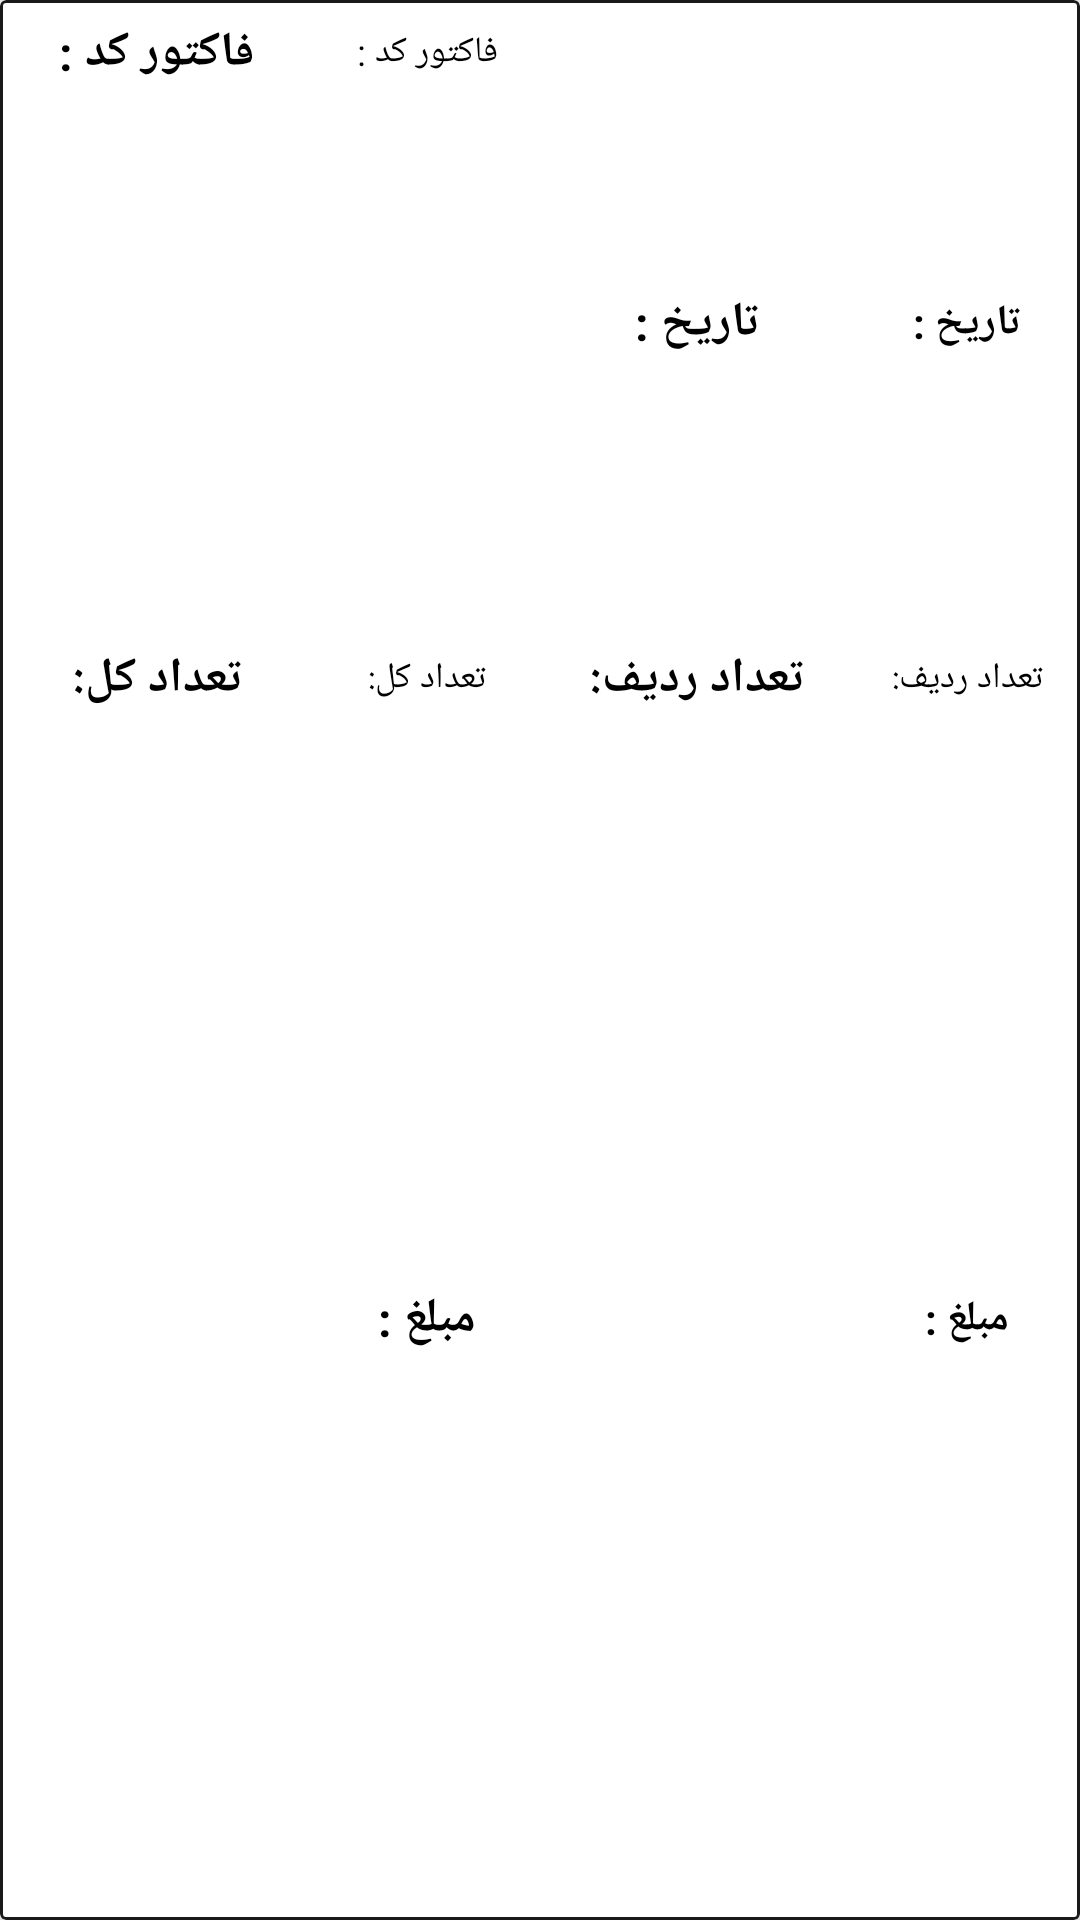

Produce the Android XML layout that renders to this screen, including the resource entries it uses.
<!-- AndroidManifest.xml: application theme AppTheme -->
<!-- res/layout/prefactor_header.xml -->
<?xml version="1.0" encoding="utf-8"?>
<com.google.android.material.card.MaterialCardView xmlns:android="http://schemas.android.com/apk/res/android"
    xmlns:app="http://schemas.android.com/apk/res-auto"
    android:id="@+id/pf_header"
    android:layoutDirection="rtl"
    android:orientation="vertical"
    android:layout_width="match_parent"
    android:layout_height="wrap_content"
    android:layout_margin="5dp"
    app:cardCornerRadius="2dp"
    app:strokeWidth="1dp"
    app:strokeColor="@color/grey_1000"
    app:cardElevation="6dp">


    <androidx.appcompat.widget.LinearLayoutCompat
        android:layout_width="match_parent"
        android:layout_height="match_parent"
        android:orientation="vertical"
        android:layout_weight="1">


        <androidx.appcompat.widget.LinearLayoutCompat
            android:layout_width="match_parent"
            android:layout_height="match_parent"
            android:orientation="horizontal"
            android:layout_weight="1">


            <LinearLayout
                android:layout_width="match_parent"
                android:layout_height="match_parent"
                android:orientation="horizontal"
                android:paddingTop="2dp"
                android:layout_weight="1">

                <TextView
                    android:layout_width="150dp"
                    android:layout_height="match_parent"
                    android:layout_weight="0.25"
                    android:text="@string/prefactor_date"
                    android:gravity="center"
                    android:textColor="#000000"
                    android:textStyle="bold" />

                <TextView
                    android:id="@+id/pf_header_box_date"
                    android:layout_width="match_parent"
                    android:layout_height="match_parent"
                    android:layout_gravity="center"
                    android:layout_weight="0.25"
                    android:gravity="center"
                    android:text="@string/prefactor_date"
                    android:textColor="#000000"
                    android:textSize="16sp"
                    android:textStyle="bold" />


            </LinearLayout>


            <LinearLayout
                android:layout_width="match_parent"
                android:layout_height="wrap_content"
                android:orientation="horizontal"
                android:paddingTop="2dp"
                android:layout_weight="1">

                <TextView
                    android:layout_width="150dp"
                    android:layout_height="31dp"
                    android:layout_weight="0.25"
                    android:gravity="center"
                    android:text="@string/prefactor_code"
                    android:textColor="#000000"
                    android:textSize="12sp" />

                <TextView
                    android:id="@+id/pf_header_box_code"
                    android:layout_width="match_parent"
                    android:layout_height="match_parent"
                    android:layout_gravity="center"
                    android:layout_weight="0.25"
                    android:gravity="center"
                    android:text="@string/prefactor_code"
                    android:textColor="#000000"
                    android:textSize="16sp"
                    android:textStyle="bold" />


            </LinearLayout>


        </androidx.appcompat.widget.LinearLayoutCompat>


        <androidx.appcompat.widget.LinearLayoutCompat
            android:layout_width="match_parent"
            android:layout_height="match_parent"
            android:orientation="horizontal"
            android:layout_weight="1">


            <LinearLayout
                android:layout_width="match_parent"
                android:layout_height="wrap_content"
                android:orientation="horizontal"
                android:paddingTop="2dp"
                android:layout_weight="1">

                <TextView
                    android:layout_width="150dp"
                    android:layout_height="match_parent"
                    android:layout_weight="0.25"
                    android:text="@string/buy_rows"
                    android:gravity="center"
                    android:textColor="#000000"
                    android:textSize="12sp" />

                <TextView
                    android:id="@+id/pf_header_box_row"
                    android:layout_width="match_parent"
                    android:layout_height="match_parent"
                    android:layout_gravity="center"
                    android:layout_weight="0.25"
                    android:gravity="center"
                    android:text="@string/buy_rows"
                    android:textColor="#000000"
                    android:textSize="16sp"
                    android:textStyle="bold" />


            </LinearLayout>

            <LinearLayout
                android:layout_width="match_parent"
                android:layout_height="wrap_content"
                android:orientation="horizontal"
                android:paddingTop="2dp"
                android:layout_weight="1">

                <TextView
                    android:layout_width="150dp"
                    android:layout_height="match_parent"
                    android:layout_weight="0.25"
                    android:text="@string/buy_totalamount"
                    android:gravity="center"
                    android:textColor="#000000"
                    android:textSize="12sp" />

                <TextView
                    android:id="@+id/pf_header_box_count"
                    android:layout_width="match_parent"
                    android:layout_height="match_parent"
                    android:layout_gravity="center"
                    android:layout_weight="0.25"
                    android:gravity="center"
                    android:text="@string/buy_totalamount"
                    android:textColor="#000000"
                    android:textSize="16sp"
                    android:textStyle="bold" />


            </LinearLayout>

        </androidx.appcompat.widget.LinearLayoutCompat>


        <androidx.appcompat.widget.LinearLayoutCompat
            android:layout_width="match_parent"
            android:layout_height="match_parent"
            android:orientation="horizontal"
            android:layout_weight="1">


            <LinearLayout
                android:layout_width="match_parent"
                android:layout_height="wrap_content"
                android:orientation="horizontal"
                android:paddingTop="2dp"
                android:layout_weight="1">

                <TextView
                    android:layout_width="150dp"
                    android:layout_height="match_parent"
                    android:layout_weight="0.25"
                    android:text="@string/totalfactorheader"
                    android:gravity="center"
                    android:textColor="#000000"
                    android:textStyle="bold" />

                <TextView
                    android:id="@+id/pf_header_box_price"
                    android:layout_width="match_parent"
                    android:layout_height="match_parent"
                    android:layout_gravity="center"
                    android:layout_weight="0.25"
                    android:gravity="center"
                    android:text="@string/totalfactorheader"
                    android:textColor="#000000"
                    android:textSize="16sp"
                    android:textStyle="bold" />


            </LinearLayout>
        </androidx.appcompat.widget.LinearLayoutCompat>




    </androidx.appcompat.widget.LinearLayoutCompat>


</com.google.android.material.card.MaterialCardView>
<!-- resources referenced by this layout -->
<resources>
  <color name="grey_1000">#1a1a1a</color>
  <string name="buy_rows">تعداد ردیف:</string>
  <string name="buy_totalamount">تعداد کل:</string>
  <string name="prefactor_code">فاکتور کد :</string>
  <string name="prefactor_date">تاریخ :</string>
  <string name="totalfactorheader">مبلغ :</string>
  <style name="AppTheme" parent="Theme.MaterialComponents.Light.NoActionBar">
          
          <item name="colorPrimary">@color/colorPrimary</item>
          <item name="colorPrimaryDark">@color/colorPrimaryDark</item>
          <item name="colorAccent">@color/colorAccent</item>
      </style>
  <color name="colorPrimary">#990000</color>
  <color name="colorPrimaryDark">#000000</color>
  <color name="colorAccent">#FF3030</color>
</resources>
